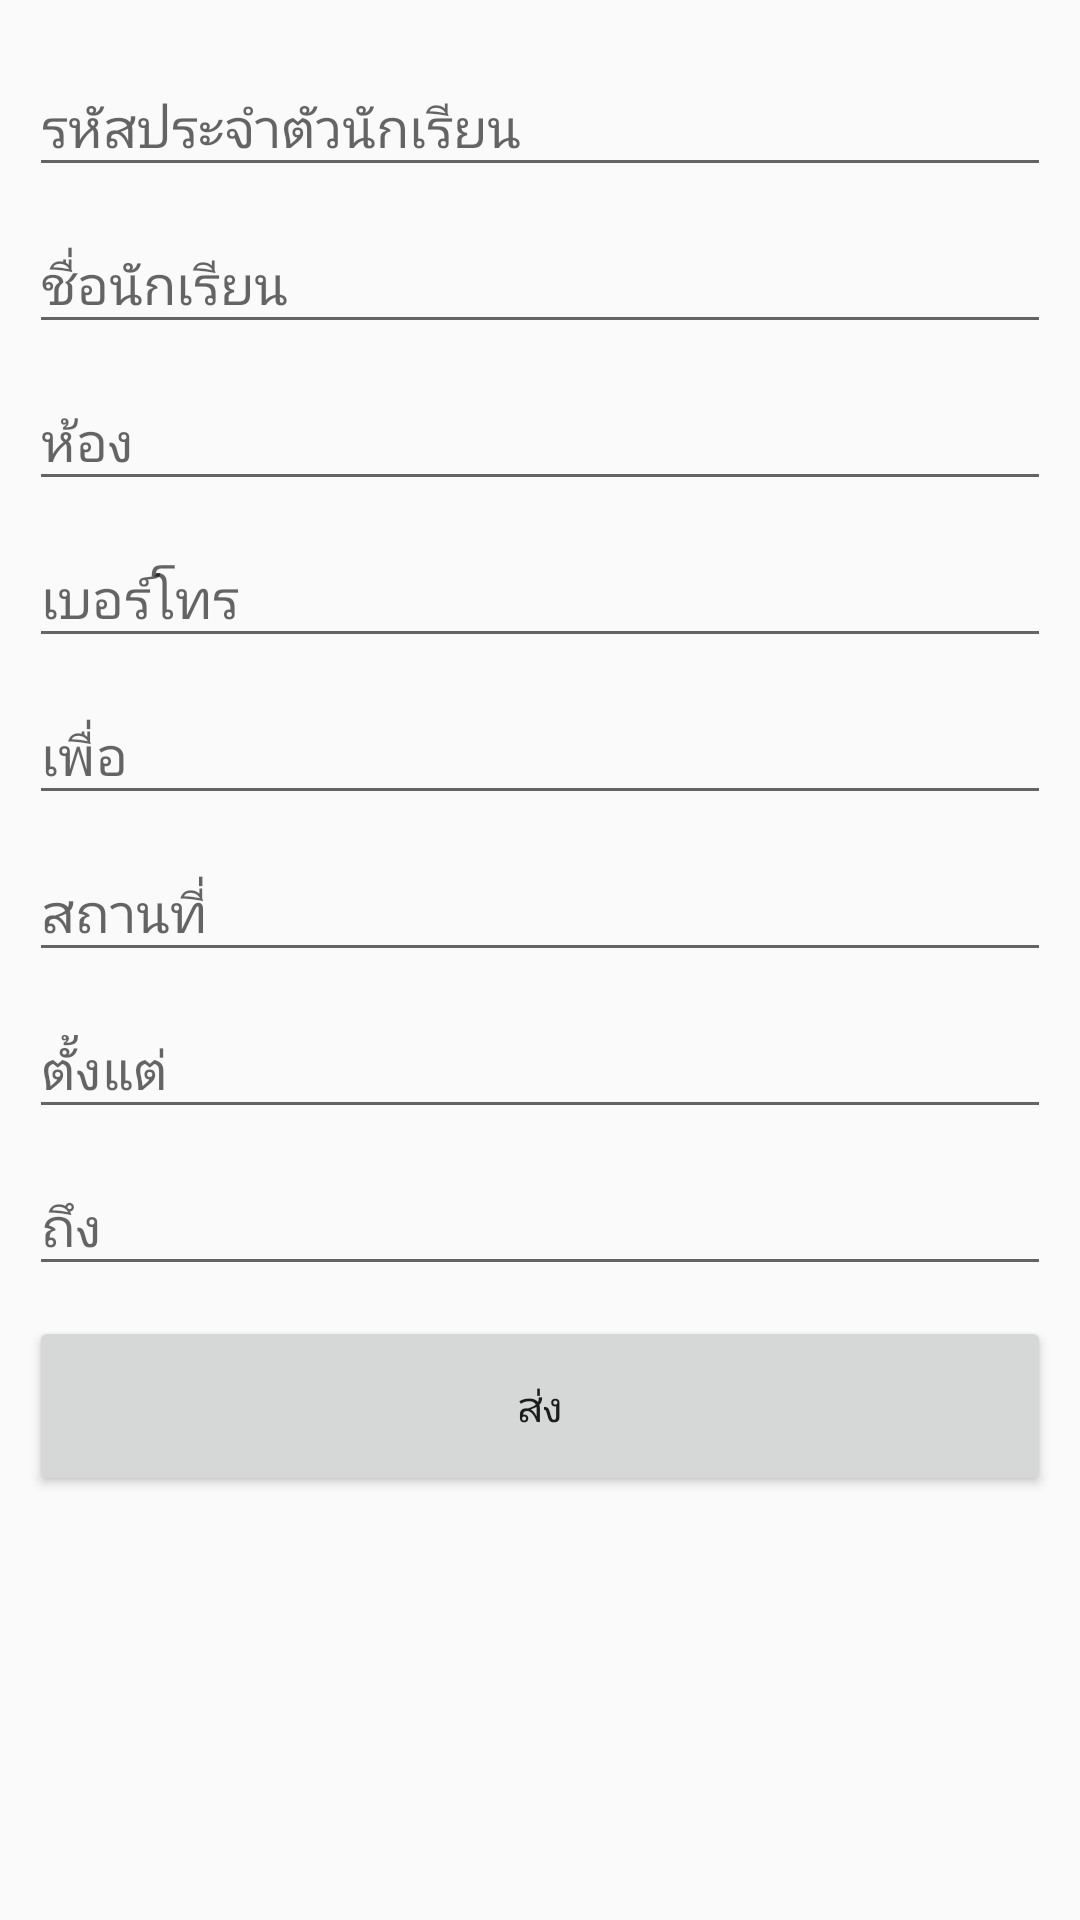

The Android layout XML behind this screen, and the referenced resources:
<!-- AndroidManifest.xml: application theme AppTheme -->
<!-- res/layout/content_main8.xml -->
<?xml version="1.0" encoding="utf-8"?>
<RelativeLayout xmlns:android="http://schemas.android.com/apk/res/android"
    xmlns:app="http://schemas.android.com/apk/res-auto"
    xmlns:tools="http://schemas.android.com/tools"
    android:id="@+id/content_main8"
    android:layout_width="match_parent"
    android:layout_height="match_parent"
    android:paddingBottom="@dimen/activity_vertical_margin"
    android:paddingLeft="@dimen/activity_horizontal_margin"
    android:paddingRight="@dimen/activity_horizontal_margin"
    android:paddingTop="@dimen/activity_vertical_margin"
    app:layout_behavior="@string/appbar_scrolling_view_behavior"
    tools:context="th.ac.buapit.app.MainActivity8"
    tools:showIn="@layout/activity_main8">

    <LinearLayout
        android:padding="10dp"
        android:layout_width="match_parent"
        android:layout_height="match_parent" android:orientation="vertical">

        <android.support.design.widget.TextInputLayout
            android:layout_width="match_parent"
            android:layout_height="wrap_content">

            <EditText
                android:id="@+id/FormTV1"
                android:focusable="true"
                android:layout_width="match_parent"
                android:layout_height="wrap_content"
                android:hint="รหัสประจำตัวนักเรียน" />
        </android.support.design.widget.TextInputLayout>

        <android.support.design.widget.TextInputLayout
            android:layout_width="match_parent"
            android:layout_height="wrap_content">

            <EditText
                android:id="@+id/FormTV3"
                android:layout_width="match_parent"
                android:layout_height="wrap_content"
                android:hint="ชื่อนักเรียน" />
        </android.support.design.widget.TextInputLayout>

        <android.support.design.widget.TextInputLayout
            android:layout_width="match_parent"
            android:layout_height="wrap_content">

            <EditText
                android:id="@+id/FormTV4"
                android:layout_width="match_parent"
                android:layout_height="wrap_content"
                android:hint="ห้อง" />
        </android.support.design.widget.TextInputLayout>

        <android.support.design.widget.TextInputLayout
            android:layout_width="match_parent"
            android:layout_height="wrap_content">

            <EditText
                android:id="@+id/FormTV5"
                android:layout_width="match_parent"
                android:layout_height="wrap_content"
                android:hint="เบอร์โทร" />
        </android.support.design.widget.TextInputLayout>

        <android.support.design.widget.TextInputLayout
            android:layout_width="match_parent"
            android:layout_height="wrap_content">

            <EditText
                android:id="@+id/FormTV6"
                android:layout_width="match_parent"
                android:layout_height="wrap_content"
                android:hint="เพื่อ" />
        </android.support.design.widget.TextInputLayout>

        <android.support.design.widget.TextInputLayout
            android:layout_width="match_parent"
            android:layout_height="wrap_content">

            <EditText
                android:id="@+id/FormTV7"
                android:layout_width="match_parent"
                android:layout_height="wrap_content"
                android:hint="สถานที่" />
        </android.support.design.widget.TextInputLayout>

        <android.support.design.widget.TextInputLayout
            android:layout_width="match_parent"
            android:layout_height="wrap_content">

            <EditText
                android:id="@+id/FormTV8"
                android:layout_width="match_parent"
                android:layout_height="wrap_content"
                android:hint="ตั้งแต่" />
        </android.support.design.widget.TextInputLayout>

        <android.support.design.widget.TextInputLayout
            android:layout_width="match_parent"
            android:layout_height="wrap_content">

            <EditText
                android:id="@+id/FormTV9"
                android:layout_width="match_parent"
                android:layout_height="wrap_content"
                android:hint="ถึง" />
        </android.support.design.widget.TextInputLayout>

        <Button
            android:id="@+id/buttonSend"
            android:layout_marginTop="10dp"
            android:layout_width="match_parent"
            android:layout_height="60dp"
            android:text="ส่ง"/>

    </LinearLayout>



</RelativeLayout>
<!-- res/layout/activity_main8.xml (included above) -->
<?xml version="1.0" encoding="utf-8"?>
<android.support.design.widget.CoordinatorLayout xmlns:android="http://schemas.android.com/apk/res/android"
    xmlns:app="http://schemas.android.com/apk/res-auto"
    xmlns:tools="http://schemas.android.com/tools"
    android:layout_width="match_parent"
    android:layout_height="match_parent"
    android:fitsSystemWindows="true"
    tools:context="th.ac.buapit.app.MainActivity8">

    <android.support.design.widget.AppBarLayout
        android:layout_width="match_parent"
        android:layout_height="wrap_content"
        android:theme="@style/AppTheme.AppBarOverlay">

        <android.support.v7.widget.Toolbar
            android:id="@+id/toolbar"
            android:layout_width="match_parent"
            android:layout_height="?attr/actionBarSize"
            android:background="?attr/colorPrimary"
            app:popupTheme="@style/AppTheme.PopupOverlay" />

    </android.support.design.widget.AppBarLayout>

    <include layout="@layout/content_main8" />


</android.support.design.widget.CoordinatorLayout>
<!-- resources referenced by this layout -->
<resources>
  <style name="AppTheme.AppBarOverlay" parent="ThemeOverlay.AppCompat.Dark.ActionBar" />
  <style name="AppTheme.PopupOverlay" parent="ThemeOverlay.AppCompat.Light" />
  <style name="AppTheme" parent="Theme.AppCompat.Light.DarkActionBar">
          <item name="colorPrimary">@color/colorPrimary</item>
          <item name="colorPrimaryDark">@color/colorPrimaryDark</item>
          <item name="colorAccent">@color/colorAccent</item>
          <item name="windowActionBar">false</item>
          <item name="windowNoTitle">true</item>
      </style>
  <color name="colorPrimary">@color/light_blue_500</color>
  <color name="colorPrimaryDark">@color/light_blue_800</color>
  <color name="colorAccent">@color/pink_500</color>
  <color name="light_blue_500">#03A9F4</color>
  <color name="light_blue_800">#0277BD</color>
  <color name="pink_500">#E91E63</color>
</resources>
